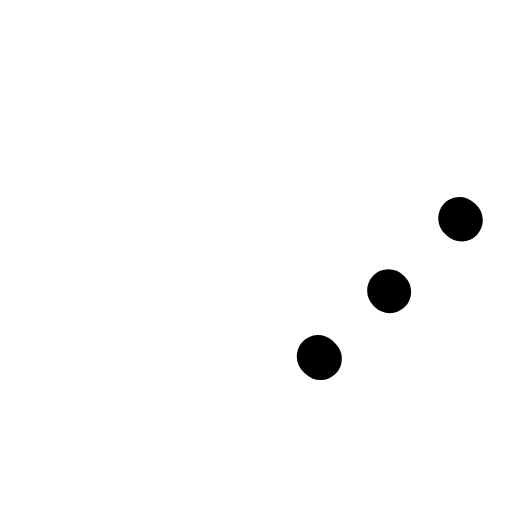
t = 0.00 s
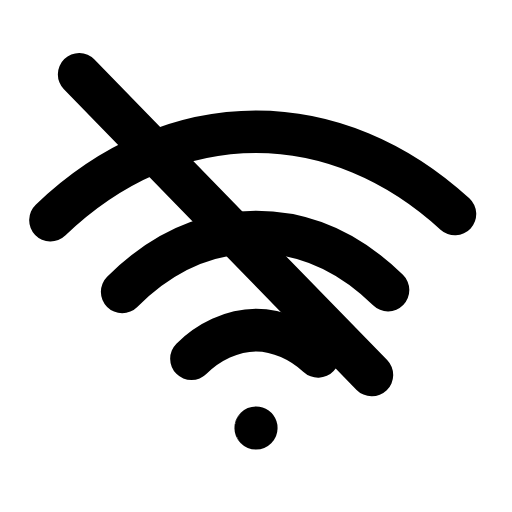
t = 0.24 s
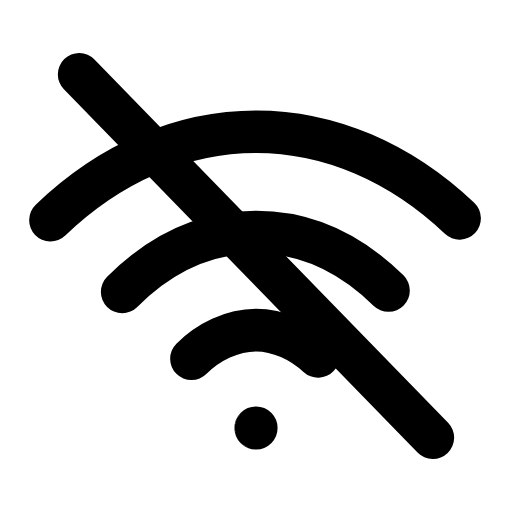
t = 0.47 s
t = 0.68 s: frame unchanged from t = 0.47 s, image omitted
t = 0.93 s: frame unchanged from t = 0.47 s, image omitted
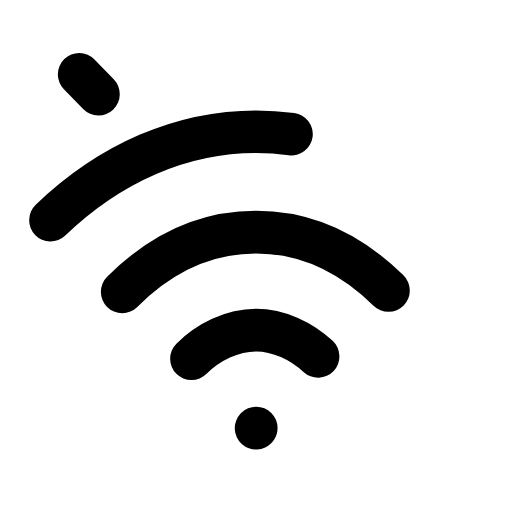
t = 1.04 s

The animated SVG that drew these frames (rendered in a browser with its animation timeline set to each time). Animation: 5 SMIL elements (animate=5); one cycle of 1.40 s, repeats indefinitely.

<svg xmlns="http://www.w3.org/2000/svg" width="24" height="24" viewBox="0 0 24 24" fill="none"><g transform="translate(-1.44 -1.44) scale(1.12)"><path stroke="currentColor" stroke-width="1.786" stroke-linecap="round" stroke-linejoin="round" fill="none" d="M9.3 16.3C10 15.6 11 15.1 12 15.1S14 15.6 14.7 16.3" pathLength="1" stroke-dasharray="1"><animate attributeName="stroke-dashoffset" values="1;1;0;0;0;0;1;1;1" keyTimes="0;0;0.189;0.45;0.6;0.774;0.9;0.9;1" dur="1.4s" repeatCount="indefinite" calcMode="spline" keySplines="0.16 1 0.3 1;0.16 1 0.3 1;0.16 1 0.3 1;0.16 1 0.3 1;0.16 1 0.3 1;0.16 1 0.3 1;0.16 1 0.3 1;0.16 1 0.3 1"/></path><path stroke="currentColor" stroke-width="1.786" stroke-linecap="round" stroke-linejoin="round" fill="none" d="M6.4 13.5C8 11.9 9.9 11 12 11S16 11.9 17.6 13.5" pathLength="1" stroke-dasharray="1"><animate attributeName="stroke-dashoffset" values="1;1;0;0;0;0;1;1;1" keyTimes="0;0.0315;0.2205;0.45;0.6;0.753;0.879;0.9;1" dur="1.4s" repeatCount="indefinite" calcMode="spline" keySplines="0.16 1 0.3 1;0.16 1 0.3 1;0.16 1 0.3 1;0.16 1 0.3 1;0.16 1 0.3 1;0.16 1 0.3 1;0.16 1 0.3 1;0.16 1 0.3 1"/></path><path stroke="currentColor" stroke-width="1.786" stroke-linecap="round" stroke-linejoin="round" fill="none" d="M3.4 10.5C5.9 8.1 8.9 6.8 12 6.8S18.1 8.1 20.6 10.5" pathLength="1" stroke-dasharray="1"><animate attributeName="stroke-dashoffset" values="1;1;0;0;0;0;1;1;1" keyTimes="0;0.063;0.252;0.45;0.6;0.732;0.858;0.9;1" dur="1.4s" repeatCount="indefinite" calcMode="spline" keySplines="0.16 1 0.3 1;0.16 1 0.3 1;0.16 1 0.3 1;0.16 1 0.3 1;0.16 1 0.3 1;0.16 1 0.3 1;0.16 1 0.3 1;0.16 1 0.3 1"/></path><circle stroke="currentColor" stroke-width="1.786" stroke-linecap="round" stroke-linejoin="round" fill="none" cx="12" cy="19.2" r="0.01" pathLength="1" stroke-dasharray="1"><animate attributeName="stroke-dashoffset" values="1;1;0;0;0;0;1;1;1" keyTimes="0;0.0945;0.2835;0.45;0.6;0.711;0.837;0.9;1" dur="1.4s" repeatCount="indefinite" calcMode="spline" keySplines="0.16 1 0.3 1;0.16 1 0.3 1;0.16 1 0.3 1;0.16 1 0.3 1;0.16 1 0.3 1;0.16 1 0.3 1;0.16 1 0.3 1;0.16 1 0.3 1"/></circle><line stroke="currentColor" stroke-width="1.786" stroke-linecap="round" stroke-linejoin="round" fill="none" x1="4.6" y1="4.4" x2="19.4" y2="19.6" pathLength="1" stroke-dasharray="1"><animate attributeName="stroke-dashoffset" values="1;1;0;0;0;0;1;1;1" keyTimes="0;0.126;0.315;0.45;0.6;0.69;0.816;0.9;1" dur="1.4s" repeatCount="indefinite" calcMode="spline" keySplines="0.16 1 0.3 1;0.16 1 0.3 1;0.16 1 0.3 1;0.16 1 0.3 1;0.16 1 0.3 1;0.16 1 0.3 1;0.16 1 0.3 1;0.16 1 0.3 1"/></line></g></svg>
